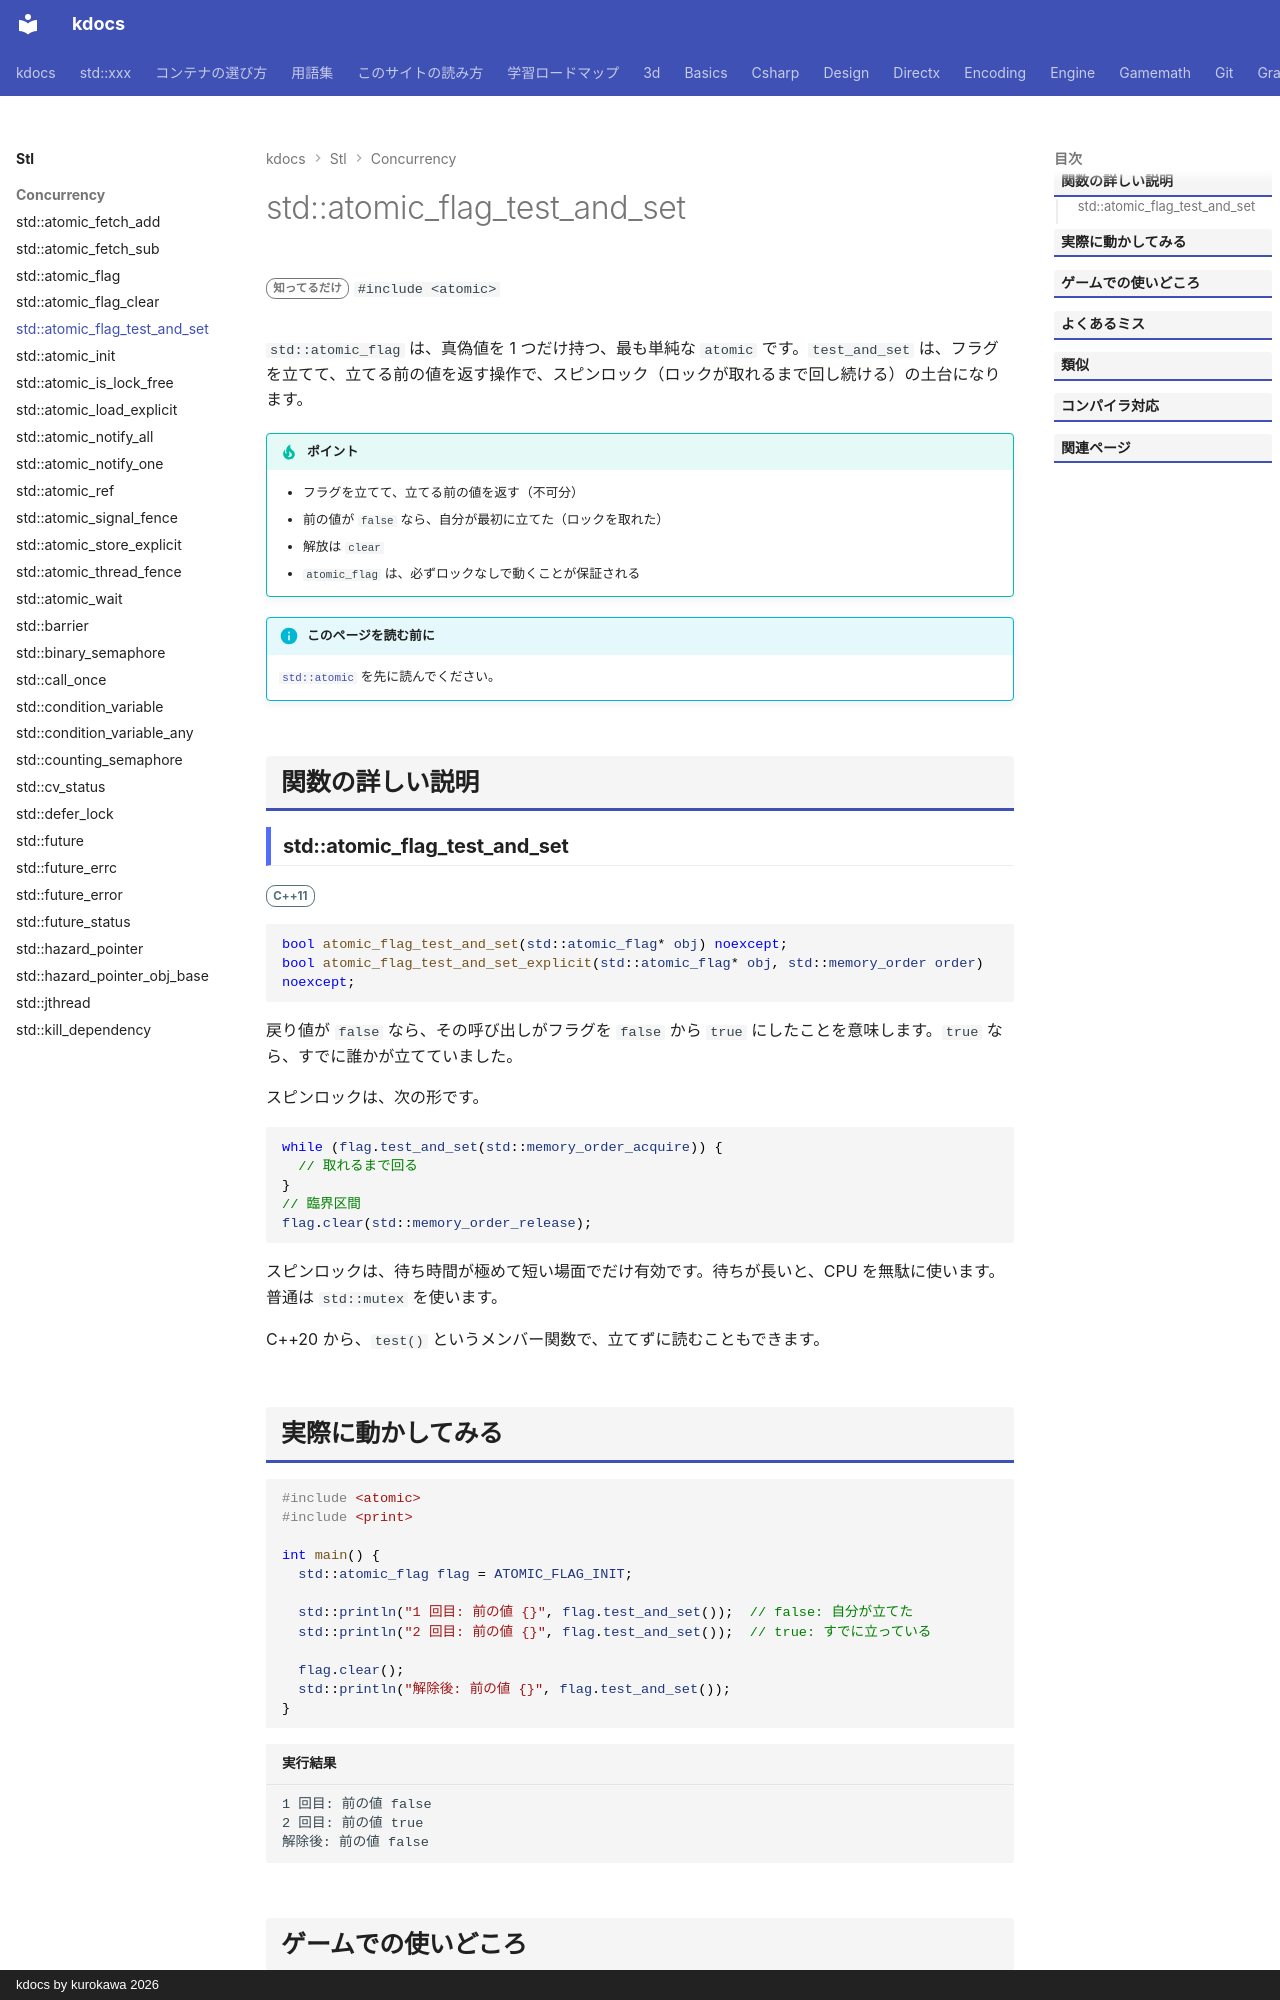

repository: qwzxdf/kdocs · page: stl/concurrency/atomic_flag_test_and_set/index.html · generator: mkdocs · copyright: kdocs by kurokawa 2026

---
title: std::atomic_flag_test_and_set
summary: "atomic_flag を立て、立てる前の状態を返す。"
order: 900
tags:
  - 並行処理
---

# std::atomic_flag_test_and_set

<div class="page-badges" markdown>
<span class="rank rank-rare">知ってるだけ</span>
`#include <atomic>`
</div>

`std::atomic_flag` は、真偽値を 1 つだけ持つ、最も単純な `atomic` です。`test_and_set` は、フラグを立てて、立てる前の値を返す操作で、スピンロック（ロックが取れるまで回し続ける）の土台になります。

!!! tip "ポイント"
    - フラグを立てて、立てる前の値を返す（不可分）
    - 前の値が `false` なら、自分が最初に立てた（ロックを取れた）
    - 解放は `clear`
    - `atomic_flag` は、必ずロックなしで動くことが保証される

!!! info "このページを読む前に"
    [`std::atomic`](atomic.md) を先に読んでください。

## 関数の詳しい説明

### std::atomic_flag_test_and_set {#atomic_flag_test_and_set}

<span class="ver ver-11">C++11</span>

```cpp
bool atomic_flag_test_and_set(std::atomic_flag* obj) noexcept;
bool atomic_flag_test_and_set_explicit(std::atomic_flag* obj, std::memory_order order) noexcept;
```

戻り値が `false` なら、その呼び出しがフラグを `false` から `true` にしたことを意味します。`true` なら、すでに誰かが立てていました。

スピンロックは、次の形です。

```cpp
while (flag.test_and_set(std::memory_order_acquire)) {
  // 取れるまで回る
}
// 臨界区間
flag.clear(std::memory_order_release);
```

スピンロックは、待ち時間が極めて短い場面でだけ有効です。待ちが長いと、CPU を無駄に使います。普通は `std::mutex` を使います。

C++20 から、`test()` というメンバー関数で、立てずに読むこともできます。
